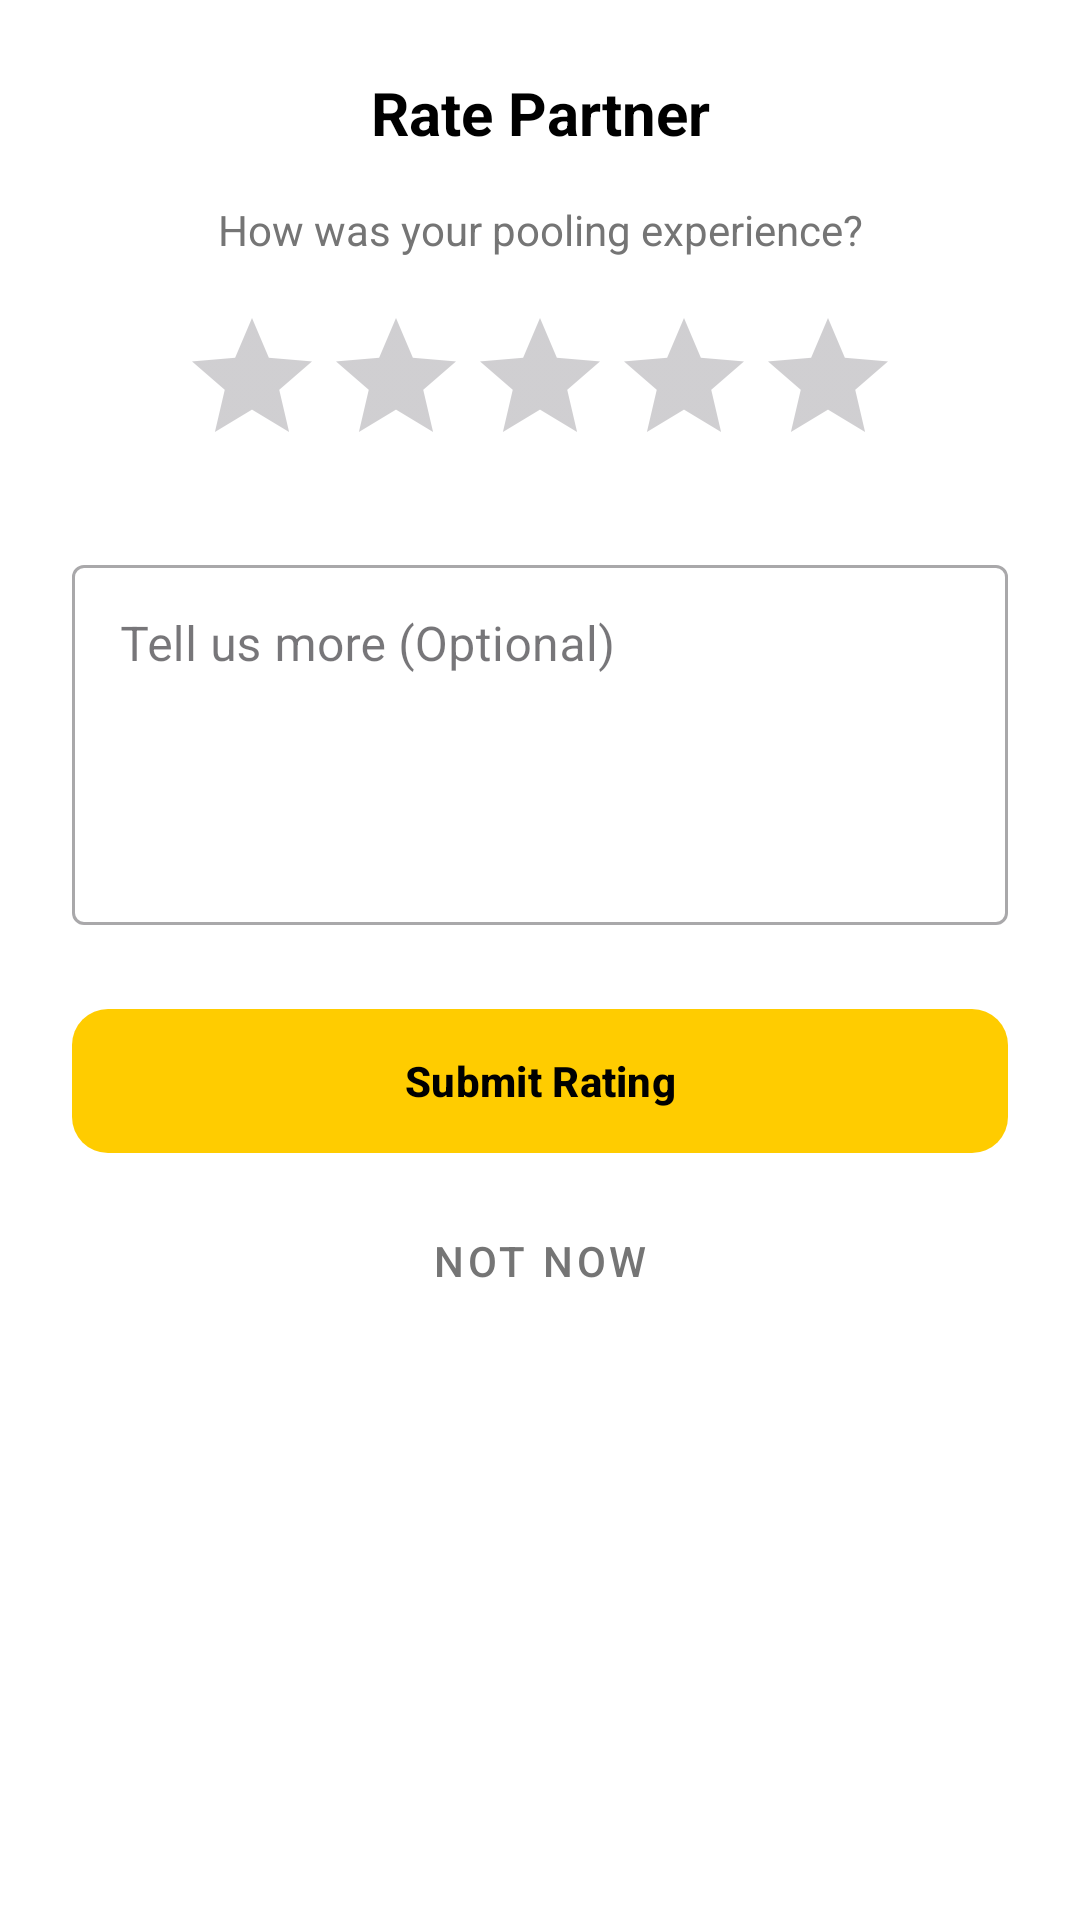

Produce the Android XML layout that renders to this screen, including the resource entries it uses.
<!-- AndroidManifest.xml: application theme Theme.CampusTaxiPooling -->
<!-- res/layout/dialog_rating.xml -->
<?xml version="1.0" encoding="utf-8"?>
<LinearLayout xmlns:android="http://schemas.android.com/apk/res/android"
    xmlns:app="http://schemas.android.com/apk/res-auto"
    android:layout_width="match_parent"
    android:layout_height="wrap_content"
    android:orientation="vertical"
    android:padding="24dp"
    android:background="@color/white"
    android:minWidth="300dp">

    <TextView
        android:id="@+id/ratingTitle"
        android:layout_width="match_parent"
        android:layout_height="wrap_content"
        android:text="Rate Partner"
        android:textSize="20sp"
        android:textStyle="bold"
        android:textColor="@color/black"
        android:gravity="center"
        android:layout_marginBottom="16dp"/>

    <TextView
        android:layout_width="match_parent"
        android:layout_height="wrap_content"
        android:text="How was your pooling experience?"
        android:textColor="#757575"
        android:gravity="center"
        android:layout_marginBottom="16dp"/>

    <RatingBar
        android:id="@+id/ratingBar"
        android:layout_width="wrap_content"
        android:layout_height="wrap_content"
        android:layout_gravity="center"
        android:numStars="5"
        android:stepSize="1.0"
        android:progressTint="#FFD700"
        android:secondaryProgressTint="#FFD700"
        android:layout_marginBottom="24dp"/>

    <com.google.android.material.textfield.TextInputLayout
        android:id="@+id/commentLayout"
        style="@style/Widget.MaterialComponents.TextInputLayout.OutlinedBox"
        android:layout_width="match_parent"
        android:layout_height="wrap_content"
        android:hint="Tell us more (Optional)"
        android:layout_marginBottom="24dp">

        <com.google.android.material.textfield.TextInputEditText
            android:id="@+id/commentEt"
            android:layout_width="match_parent"
            android:layout_height="120dp"
            android:gravity="top|start"
            android:inputType="textMultiLine"
            android:lines="4"
            android:maxLines="6" />

    </com.google.android.material.textfield.TextInputLayout>

    <com.google.android.material.button.MaterialButton
        android:id="@+id/submitRatingBtn"
        android:layout_width="match_parent"
        android:layout_height="56dp"
        android:text="Submit Rating"
        android:textStyle="bold"
        app:cornerRadius="12dp"
        android:layout_marginBottom="8dp"/>

    <com.google.android.material.button.MaterialButton
        android:id="@+id/cancelBtn"
        style="@style/Widget.MaterialComponents.Button.TextButton"
        android:layout_width="match_parent"
        android:layout_height="wrap_content"
        android:text="Not Now"
        android:textColor="#757575" />

</LinearLayout>
<!-- resources referenced by this layout -->
<resources>
  <color name="black">#FF000000</color>
  <color name="white">#FFFFFFFF</color>
  <style name="Theme.CampusTaxiPooling" parent="Base.Theme.CampusTaxiPooling" />
  <style name="Base.Theme.CampusTaxiPooling" parent="Theme.Material3.DayNight.NoActionBar">
          
          <item name="colorPrimary">@color/brand_secondary</item>
          <item name="colorOnPrimary">@color/black</item>
          
          
          <item name="android:colorBackground">?attr/colorSurface</item>
          <item name="android:windowBackground">?attr/colorSurface</item>
          
          
          <item name="colorPrimaryContainer">?attr/colorSurfaceVariant</item>
          <item name="colorOnPrimaryContainer">?attr/colorOnSurface</item>
          
          <item name="android:windowLightStatusBar" tools:targetApi="m">true</item>
      </style>
  <color name="brand_secondary">#FFCC00</color>
</resources>
